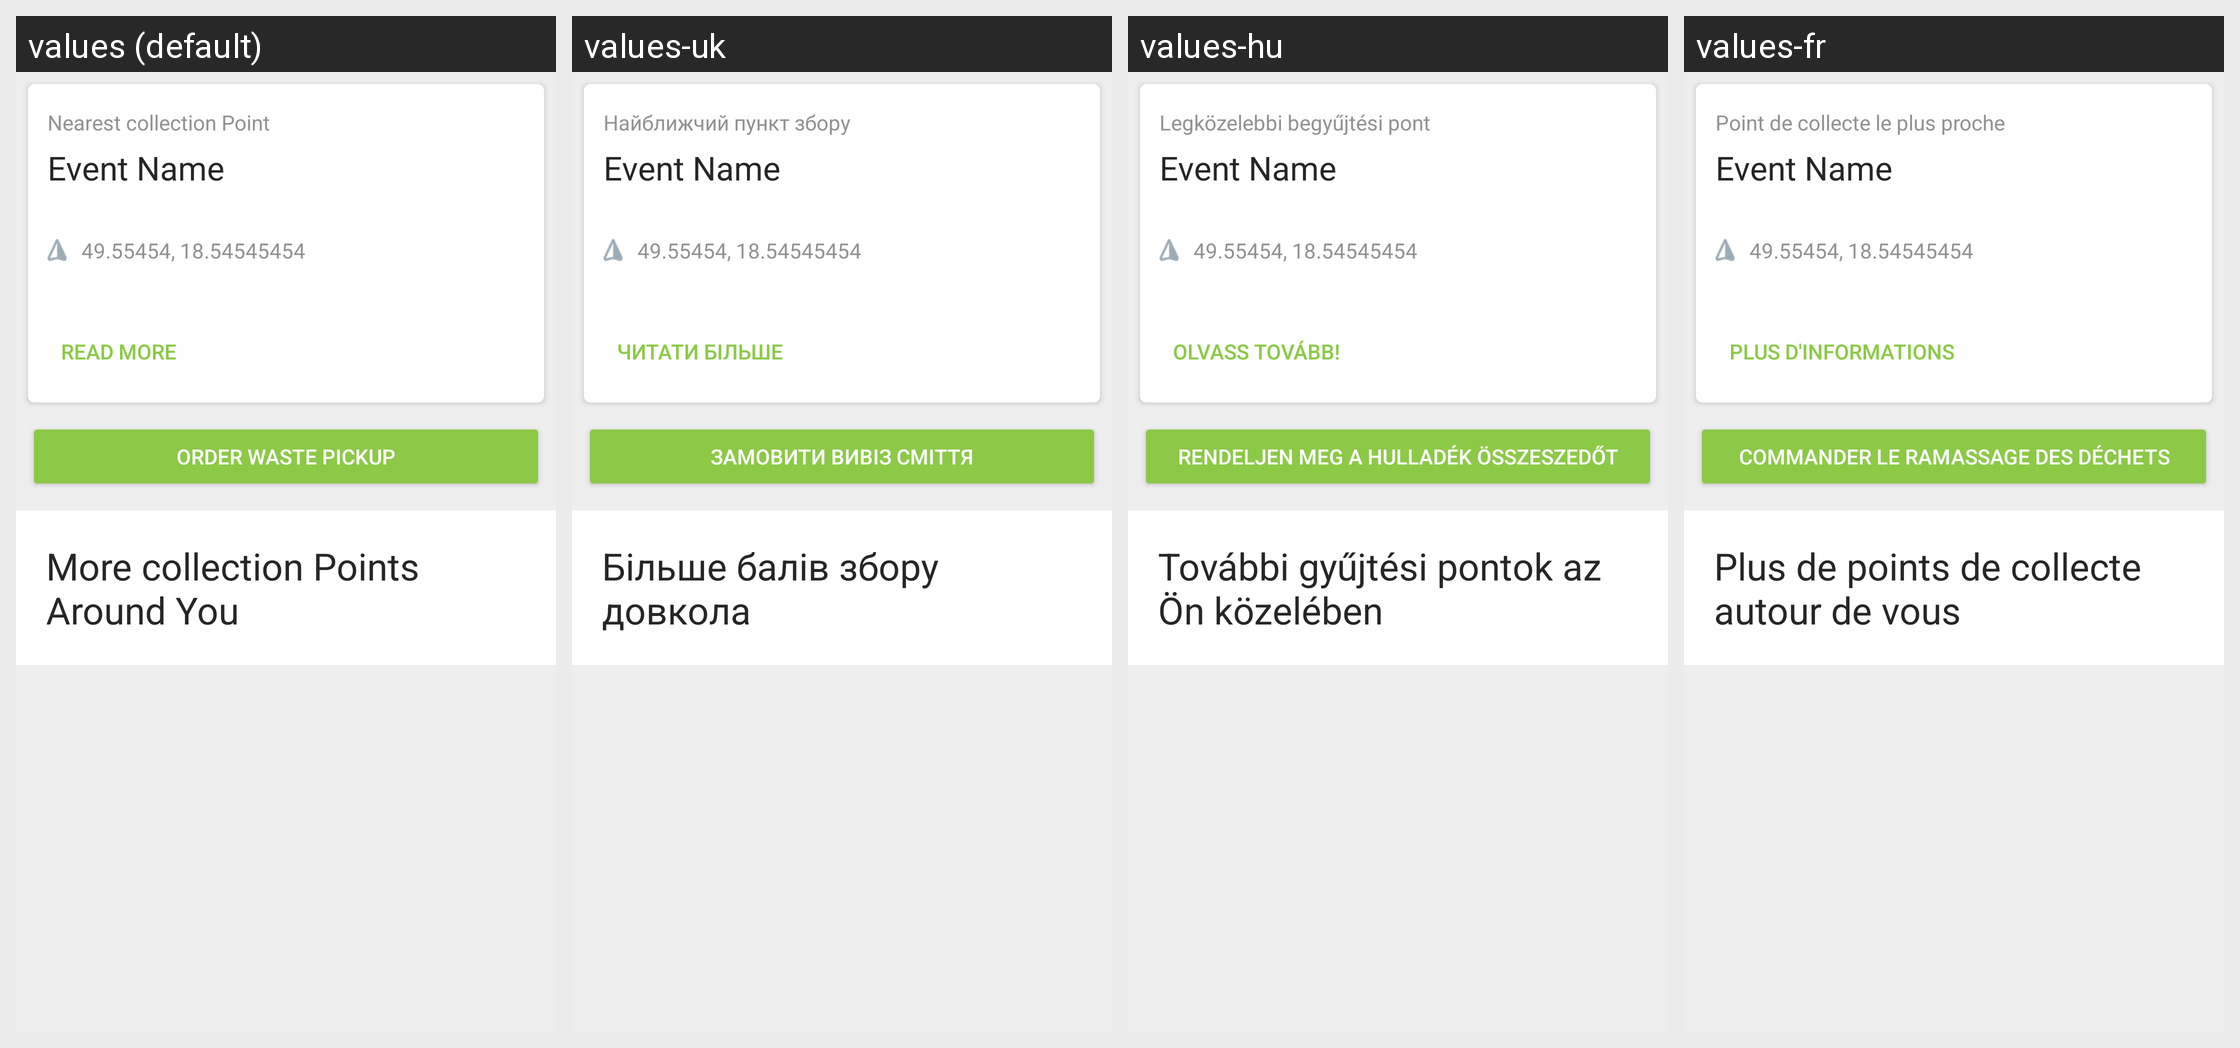

The same Android screen rendered under several of its app's locales, left to right. List the strings drawn on it with the default value and each locale's translation.
Android screen res/layout/layout_collection_point_list_header.xml rendered under 4 locales, left to right: values (default), values-uk, values-hu, values-fr. Device: Nexus 5 (rendered at 1080×1920; each locale shown at half size, 540×960, under a caption strip naming it); theme Theme.TrashOut.
Other locales in the repository, not shown: values-cs, values-de, values-es, values-it, values-ka, values-pt, values-ro, values-ru, values-sk, values-sr.
Strings drawn on this screen, with the default value and each locale's value (text and hints the layout hard-codes, and strings that could not be matched under every locale, appear in the picture but are not listed):

home.nearestRecyclingPoint
  values: Nearest collection Point
  values-uk: Найближчий пункт збору
  values-hu: Legközelebbi begyűjtési pont
  values-fr: Point de collecte le plus proche

global.readMore
  values: Read more
  values-uk: Читати більше
  values-hu: Olvass tovább!
  values-fr: Plus d'informations

home.orderTrashPickup
  values: Order waste pickup
  values-uk: Замовити вивіз сміття
  values-hu: Rendeljen meg a hulladék összeszedőt
  values-fr: Commander le ramassage des déchets

collectionPoint.other
  values: More collection Points Around You
  values-uk: Більше балів збору довкола
  values-hu: További gyűjtési pontok az Ön közelében
  values-fr: Plus de points de collecte autour de vous
